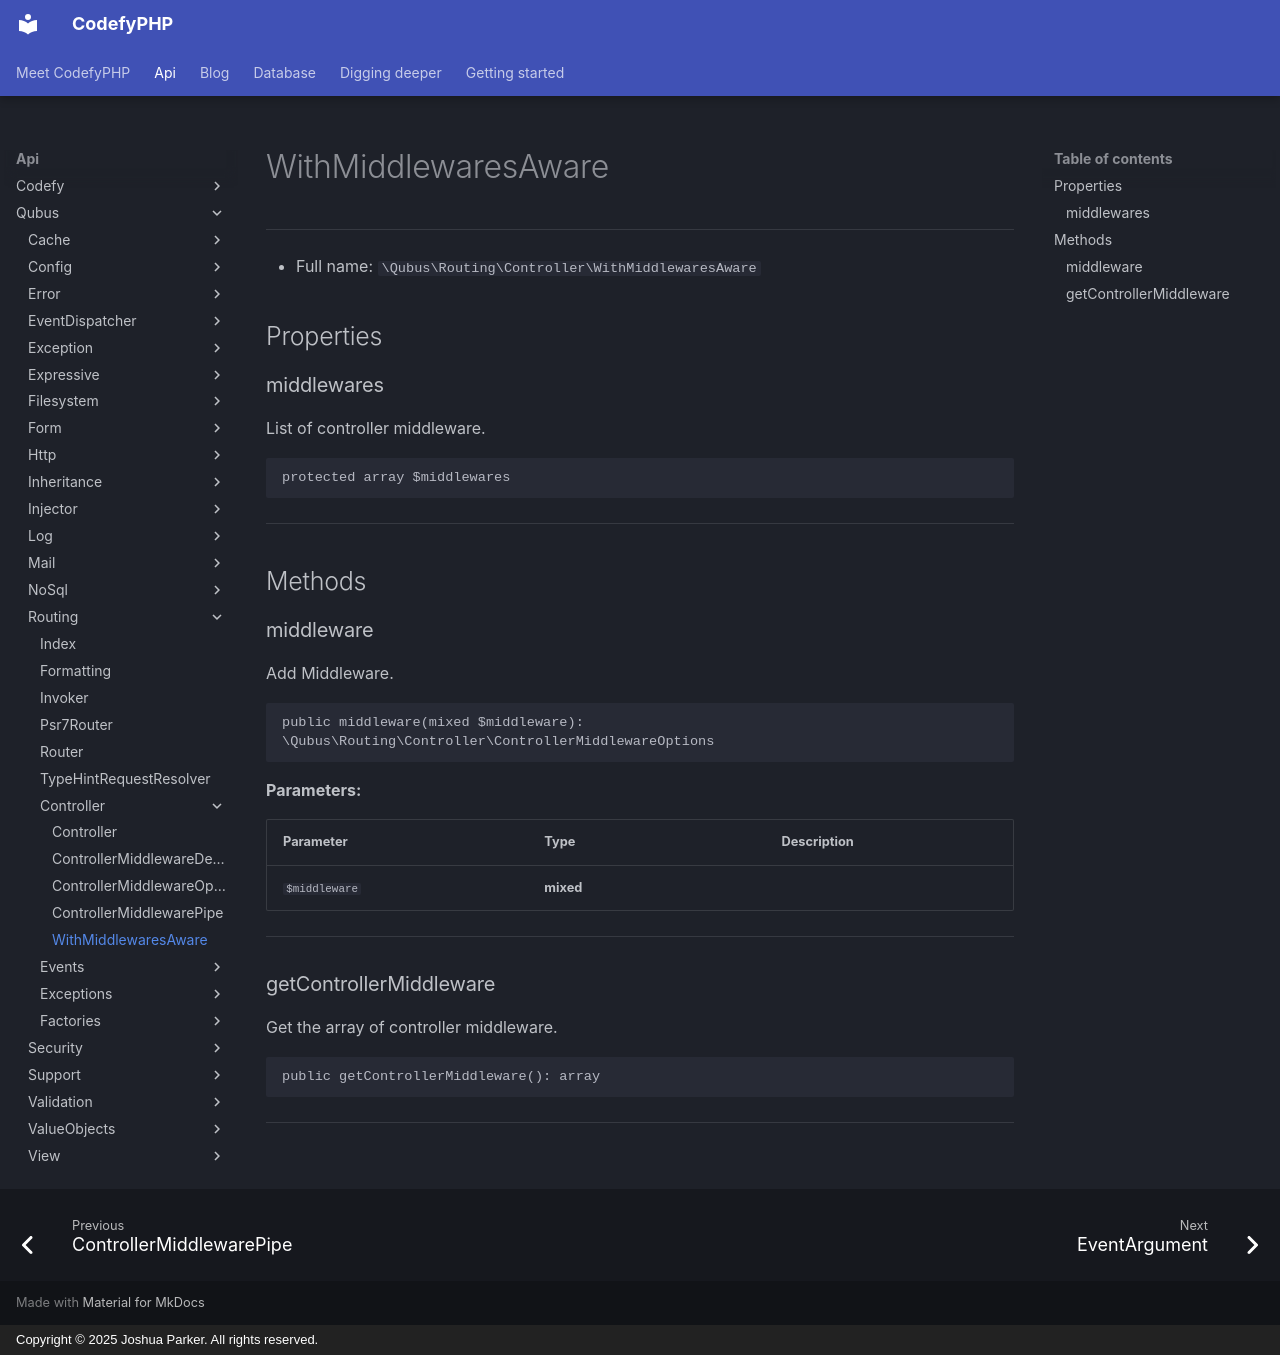

repository: codefyphp/docs · page: api/Qubus/Routing/Controller/WithMiddlewaresAware/index.html · generator: mkdocs · copyright: Copyright © 2025 Joshua Parker. All rights reserved.

# WithMiddlewaresAware

***

* Full name: `\Qubus\Routing\Controller\WithMiddlewaresAware`

## Properties

### middlewares

List of controller middleware.

```php
protected array $middlewares
```

***

## Methods

### middleware

Add Middleware.

```php
public middleware(mixed $middleware): \Qubus\Routing\Controller\ControllerMiddlewareOptions
```

**Parameters:**

| Parameter     | Type      | Description |
|---------------|-----------|-------------|
| `$middleware` | **mixed** |             |

***
### getControllerMiddleware

Get the array of controller middleware.

```php
public getControllerMiddleware(): array
```

***
